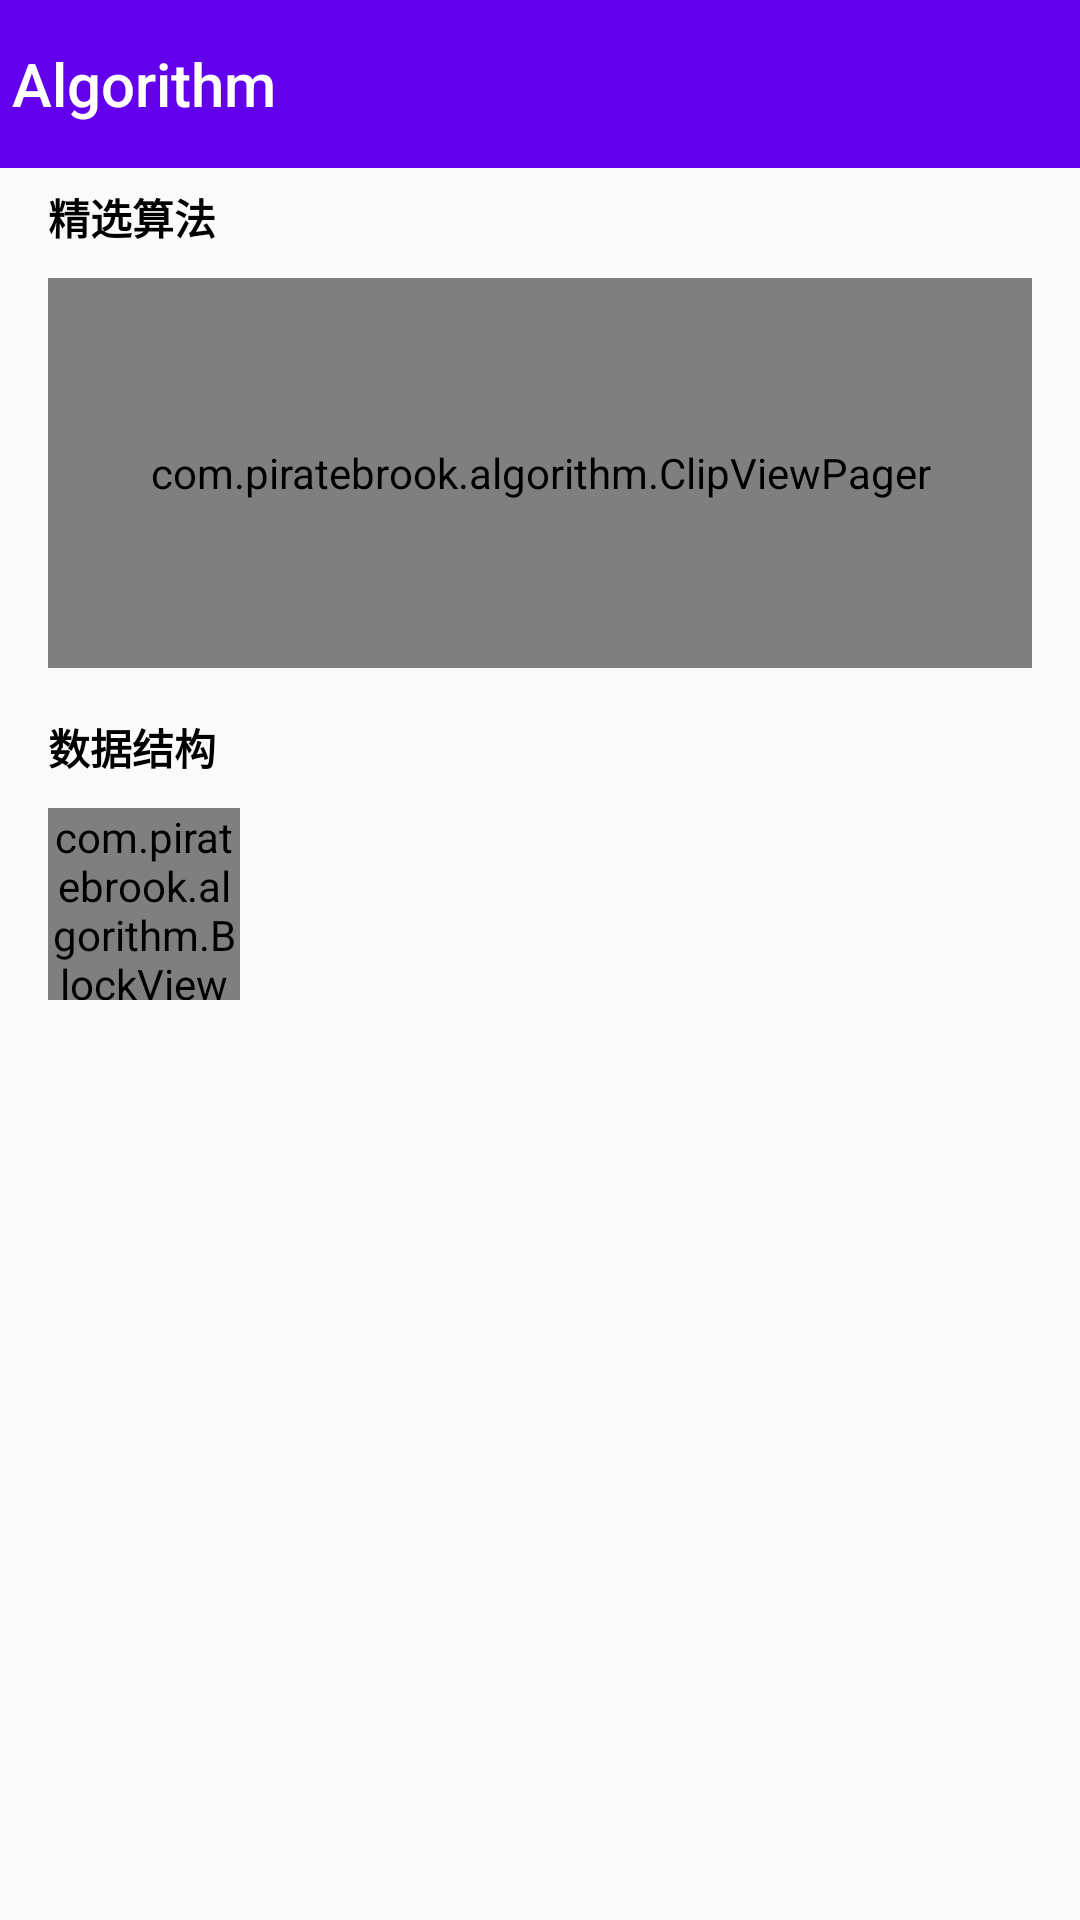

This screen was rendered from an Android layout file. Write that file and the resources it references.
<!-- AndroidManifest.xml: application theme AppTheme -->
<!-- res/layout/activity_main.xml -->
<?xml version="1.0" encoding="utf-8"?>
<android.support.v7.widget.LinearLayoutCompat xmlns:android="http://schemas.android.com/apk/res/android"
    xmlns:app="http://schemas.android.com/apk/res-auto"
    xmlns:tools="http://schemas.android.com/tools"
    android:layout_width="match_parent"
    android:layout_height="match_parent"
    android:orientation="vertical"
    android:theme="@style/MainActivityTheme"
    tools:context=".MainActivity">

    <android.support.v7.widget.Toolbar
        android:id="@+id/toolbar"
        style="@style/ToolbarStyle"
        android:layout_width="match_parent"
        android:layout_height="wrap_content"
        android:background="@color/colorPrimary"
        app:navigationIcon="@drawable/ic_arrow_back_white_24dp"
        app:title="@string/app_name"
        app:titleTextColor="@android:color/white" />


    <TextView
        android:id="@+id/tv_handpick"
        style="@style/TitleView"
        android:layout_width="wrap_content"
        android:layout_height="wrap_content"
        android:text="@string/hot_topic"
        android:layout_marginLeft="@dimen/page_margin"
        android:layout_marginTop="6dp"
        />

    <android.support.v7.widget.LinearLayoutCompat
        android:id="@+id/ll_viewpager_c"
        android:layout_width="match_parent"
        android:layout_height="150dp"
        android:gravity="center"
        android:clipChildren="false"
        >

        <com.example.algorithm.ClipViewPager
            android:id="@+id/viewpager"
            android:layout_gravity="center_vertical"
            android:clipChildren="false"
            android:layout_marginLeft="@dimen/page_margin"
            android:layout_marginRight="@dimen/page_margin"
            android:layout_width="match_parent"
            android:layout_height="130dp"/>

    </android.support.v7.widget.LinearLayoutCompat>

    <TextView
        android:id="@+id/tv_data_structure"
        style="@style/TitleView"
        android:layout_width="wrap_content"
        android:layout_height="wrap_content"
        android:layout_marginLeft="@dimen/page_margin"
        android:text="@string/data_structure"
        android:layout_marginTop="6dp"
        />

    <LinearLayout
        android:layout_width="match_parent"
        android:layout_height="wrap_content"
        android:layout_marginTop="10dp"
        android:orientation="horizontal"
        android:layout_marginLeft="@dimen/page_margin"
        android:layout_marginRight="@dimen/page_margin">

        <com.example.algorithm.BlockView
            android:id="@+id/bv_array"
            android:layout_width="64dp"
            android:layout_height="64dp"
            android:background="@drawable/ic_launcher_background"
            app:view_text="@string/array"/>
    </LinearLayout>



</android.support.v7.widget.LinearLayoutCompat>
<!-- resources referenced by this layout -->
<resources>
  <dimen name="page_margin">16dp</dimen>
  <string name="app_name">Algorithm</string>
  <string name="array">数组</string>
  <string name="data_structure">数据结构</string>
  <string name="hot_topic">精选算法</string>
  <style name="MainActivityTheme" parent="Theme.AppCompat.Light.DarkActionBar">
          <item name="colorPrimary">@color/colorPrimary</item>
          <item name="colorPrimaryDark">@color/colorPrimaryDark</item>
          <item name="colorAccent">@color/colorAccent</item>
          
          <item name="android:textColorSecondary">@android:color/white</item>
          <item name="searchViewStyle">@style/SearchViewStyle</item>
      </style>
  <style name="TitleView">
          <item name="android:textColor">@android:color/black</item>
          <item name="android:textSize">14sp</item>
          <item name="android:textStyle">bold</item>
          <item name="android:singleLine">true</item>
      </style>
  <style name="ToolbarStyle" parent="Base.Widget.AppCompat.Toolbar">
          <item name="contentInsetStart">0dp</item>
          <item name="contentInsetStartWithNavigation">0dp</item>
      </style>
  <style name="AppTheme" parent="Theme.AppCompat.Light.DarkActionBar">
          
          <item name="colorPrimary">@color/colorPrimary</item>
          <item name="colorPrimaryDark">@color/colorPrimaryDark</item>
          <item name="colorAccent">@color/colorAccent</item>
      </style>
  <style name="SearchViewStyle" parent="Widget.AppCompat.SearchView">
          <item name="searchIcon">@mipmap/ic_search_white_24dp</item>
          <item name="searchHintIcon">@null</item>
          <item name="goIcon">@mipmap/ic_search_white_24dp</item>
      </style>
  <!-- not gathered from this repository: default colours our renderer supplied (Android Studio template values) -->
  <color name="colorPrimary">#FF6200EE</color>
  <color name="colorPrimaryDark">#FF3700B3</color>
  <color name="colorAccent">#FF03DAC5</color>
</resources>
